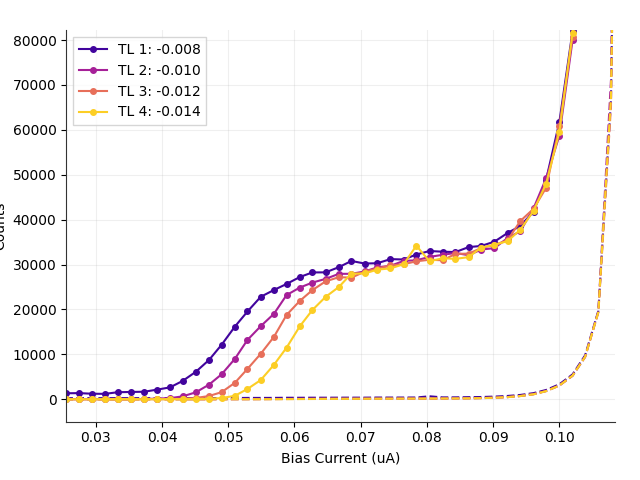

Data behind this chart, as committed beside it:
# metadata, value
mode, qcl
fudge_factor, 1
cycles, 10
cycles_completed, 10
integration_time, 1.5
on_start, 0.1
on_stop, 0.3
off_start, 0.6
off_stop, 30
Bias_Current, Counts_TL1(-0.008), Counts_TL2(-0.010), Counts_TL3(-0.012), Counts_TL4(-0.014), DCounts_TL1(-0.008), DCounts_TL2(-0.010), DCounts_TL3(-0.012), DCounts_TL4(-0.014), ClicksOn_TL1(-0.008), ClicksOn_TL2(-0.010), ClicksOn_TL3(-0.012), ClicksOn_TL4(-0.014), ClicksOff_TL1(-0.008), ClicksOff_TL2(-0.010), ClicksOff_TL3(-0.012), ClicksOff_TL4(-0.014)
0.0039, 1410, 21.88, 0.0, -0.05669, 256.2, 3.118, 0.0, 0.05669, 200.0, 3.0, 0.0, 0.0, 4520, 55.0, 0.0, 1.0
0.0059, 1293, 13.04, 7.993, 8.163, 248.5, 3.628, 0.3401, 0.1701, 185.0, 2.0, 1.0, 1.0, 4384, 64.0, 6.0, 3.0
0.0078, 1301, 29.71, -0.2268, -0.1134, 249, 3.628, 0.2268, 0.1134, 186.0, 4.0, 0.0, 0.0, 4393, 64.0, 4.0, 2.0
0.0098, 1456, 5.726, -0.1134, 0.0, 244.2, 2.608, 0.1134, 0.0, 204.0, 1.0, 0.0, 0.0, 4307, 46.0, 2.0, 0.0
0.0118, 1390, -2.778, -0.05669, -0.2268, 243.8, 2.778, 0.05669, 0.2268, 196.0, 0.0, 0.0, 0.0, 4300, 49.0, 1.0, 4.0
0.0137, 1499, 38.78, 8.05, -0.1701, 242.9, 2.891, 0.2834, 0.1701, 209.0, 5.0, 1.0, 0.0, 4284, 51.0, 5.0, 3.0
0.0157, 1463, -3.061, 8.22, 8.05, 245.6, 3.061, 0.1134, 0.2834, 205.0, 0.0, 1.0, 1.0, 4332, 54.0, 2.0, 5.0
0.0176, 1552, 5.839, 8.163, -0.05669, 255.9, 2.494, 0.1701, 0.05669, 217.0, 1.0, 1.0, 0.0, 4514, 44.0, 3.0, 1.0
0.0196, 1521, 38.49, -0.4535, -0.1701, 245.9, 3.175, 0.4535, 0.1701, 212.0, 5.0, 0.0, 0.0, 4337, 56.0, 8.0, 3.0
0.0216, 1330, -3.628, -0.1701, -0.05669, 236.9, 3.628, 0.1701, 0.05669, 188.0, 0.0, 0.0, 0.0, 4179, 64.0, 3.0, 1.0
0.0235, 1349, 5.669, -0.1134, -0.1134, 242.9, 2.664, 0.1134, 0.1134, 191.0, 1.0, 0.0, 0.0, 4284, 47.0, 2.0, 2.0
0.0255, 1333, 21.49, -0.1701, 8.163, 241.7, 3.515, 0.1701, 0.1701, 189.0, 3.0, 0.0, 1.0, 4263, 62.0, 3.0, 3.0
0.0275, 1366, -3.912, -0.2834, 0.0, 241.9, 3.912, 0.2834, 0.0, 193.0, 0.0, 0.0, 0.0, 4267, 69.0, 5.0, 0.0
0.0294, 1228, 13.78, 0.0, -0.3401, 246.6, 2.891, 0.0, 0.3401, 177.0, 2.0, 0.0, 0.0, 4350, 51.0, 0.0, 6.0
0.0314, 1204, 30.16, -0.3968, -0.2268, 245.9, 3.175, 0.3968, 0.2268, 174.0, 4.0, 0.0, 0.0, 4338, 56.0, 7.0, 4.0
0.0333, 1566, -3.005, 8.22, -0.1134, 250.5, 3.005, 0.1134, 0.1134, 218.0, 0.0, 1.0, 0.0, 4418, 53.0, 2.0, 2.0
0.0353, 1623, 23.13, -0.2834, -0.05669, 243.5, 1.871, 0.2834, 0.05669, 224.0, 3.0, 0.0, 0.0, 4295, 33.0, 5.0, 1.0
0.0373, 1675, 55.05, 8.163, -0.2268, 249.6, 3.288, 0.1701, 0.2268, 231.0, 7.0, 1.0, 0.0, 4403, 58.0, 3.0, 4.0
0.0392, 2131, 138.4, 25.0, 0.0, 243.6, 3.288, 0.0, 0.0, 285.0, 17.0, 3.0, 0.0, 4297, 58.0, 0.0, 0.0
0.0412, 2647, 239.9, 16.61, -0.1701, 244.6, 1.757, 0.05669, 0.1701, 347.0, 29.0, 2.0, 0.0, 4315, 31.0, 1.0, 3.0
0.0431, 4077, 645.6, 99.55, 41.44, 248.2, 4.365, 0.4535, 0.2268, 519.0, 78.0, 12.0, 5.0, 4378, 77.0, 8.0, 4.0
0.0451, 6118, 1545, 282.7, 24.83, 257.3, 5.499, 0.6236, 0.1701, 765.0, 186.0, 34.0, 3.0, 4539, 97.0, 11.0, 3.0
0.0471, 8767, 3268, 724.4, 124.9, 258.4, 7.086, 0.5669, 0.1134, 1083, 393.0, 87.0, 15.0, 4558, 125.0, 10.0, 2.0
0.049, 12152, 5572, 1590, 266.2, 264.9, 11, 1.644, 0.4535, 1490, 670.0, 191.0, 32.0, 4672, 194.0, 29.0, 8.0
0.051, 16189, 9007, 3670, 773.6, 278, 17.69, 5.442, 1.417, 1976, 1083, 441.0, 93.0, 4904, 312.0, 96.0, 25.0
0.0529, 19546, 13220, 6765, 2297, 295.5, 30.05, 10.49, 2.834, 2381, 1590, 813.0, 276.0, 5212, 530.0, 185.0, 50.0
0.0549, 22819, 16277, 10122, 4277, 297.8, 39.57, 20.12, 6.803, 2774, 1958, 1217, 514.0, 5253, 698.0, 355.0, 120.0
0.0569, 24337, 19038, 13917, 7677, 305.2, 54.14, 32.82, 14.23, 2957, 2291, 1674, 923.0, 5383, 955.0, 579.0, 251.0
0.0588, 25675, 23199, 18765, 11484, 333, 67.97, 51.36, 24.6, 3121, 2792, 2258, 1381, 5874, 1199, 906.0, 434.0
0.0608, 27220, 24877, 21901, 16243, 330.4, 81.35, 65.31, 40.76, 3306, 2995, 2636, 1954, 5828, 1435, 1152, 719.0
0.0627, 28246, 25983, 24304, 19868, 345.4, 91.67, 79.54, 57.37, 3431, 3129, 2926, 2391, 6093, 1617, 1403, 1012
0.0647, 28263, 26807, 26255, 22806, 345.7, 101.4, 94.95, 77.61, 3433, 3229, 3162, 2746, 6098, 1789, 1675, 1369
0.0667, 29422, 27935, 27187, 25000, 353.2, 106.5, 104.8, 91.61, 3573, 3365, 3275, 3011, 6231, 1878, 1849, 1616
0.0686, 30801, 27936, 27089, 27998, 357.4, 114.1, 111.1, 102, 3739, 3366, 3264, 3372, 6304, 2012, 1959, 1799
0.0706, 30228, 28463, 28417, 28010, 355.2, 120.5, 116.2, 114.9, 3670, 3430, 3424, 3375, 6265, 2126, 2050, 2027
0.0725, 30293, 29369, 29117, 28871, 381.6, 122.9, 124.8, 121.1, 3681, 3539, 3509, 3479, 6732, 2168, 2201, 2137
0.0745, 31214, 29720, 29791, 29144, 378, 138, 134.4, 131.2, 3791, 3583, 3591, 3513, 6668, 2434, 2371, 2314
0.0765, 31126, 30827, 30080, 30091, 382.6, 139.5, 136.6, 142.1, 3781, 3716, 3626, 3628, 6749, 2460, 2409, 2507
0.0784, 32234, 30945, 30725, 34201, 390.8, 146.5, 141.2, 148.8, 3915, 3731, 3704, 4122, 6893, 2584, 2491, 2624
0.0804, 33016, 31711, 31070, 30722, 658.9, 155.4, 154.5, 153.2, 4041, 3824, 3747, 3705, 11623, 2741, 2726, 2703
0.0824, 32862, 32170, 30951, 31419, 412.9, 163.1, 165.7, 164.3, 3993, 3880, 3734, 3790, 7283, 2877, 2923, 2898
0.0843, 32777, 32586, 32376, 31262, 422.9, 188.5, 182.7, 180.1, 3984, 3933, 3907, 3773, 7460, 3326, 3222, 3177
0.0863, 33888, 32083, 32434, 31659, 470, 217.1, 207.7, 207.9, 4123, 3876, 3917, 3824, 8290, 3830, 3664, 3667
0.0882, 34145, 33340, 33682, 33794, 496.8, 260.4, 251.7, 256.4, 4157, 4032, 4072, 4086, 8763, 4594, 4440, 4523
0.0902, 35101, 33656, 34357, 34408, 590.9, 336, 342.7, 333.7, 4283, 4079, 4164, 4169, 10423, 5927, 6046, 5886
0.0922, 37049, 35940, 35446, 35220, 734.4, 477.1, 487, 479.9, 4534, 4370, 4312, 4284, 12954, 8416, 8590, 8465
0.0941, 38576, 37404, 39683, 37758, 957.6, 721, 724.9, 717.2, 4744, 4575, 4849, 4617, 16892, 12718, 12788, 12652
0.0961, 41787, 42501, 42405, 41926, 1363, 1124, 1120, 1108, 5178, 5235, 5223, 5164, 24036, 19823, 19752, 19540
0.098, 48830, 49191, 47101, 48036, 2062, 1817, 1832, 1797, 6107, 6121, 5872, 5980, 36375, 32052, 32317, 31701
0.1, 61691, 58694, 60767, 59453, 3326, 3048, 3074, 3055, 7802, 7409, 7661, 7501, 58664, 53768, 54233, 53895
... 9 more rows
